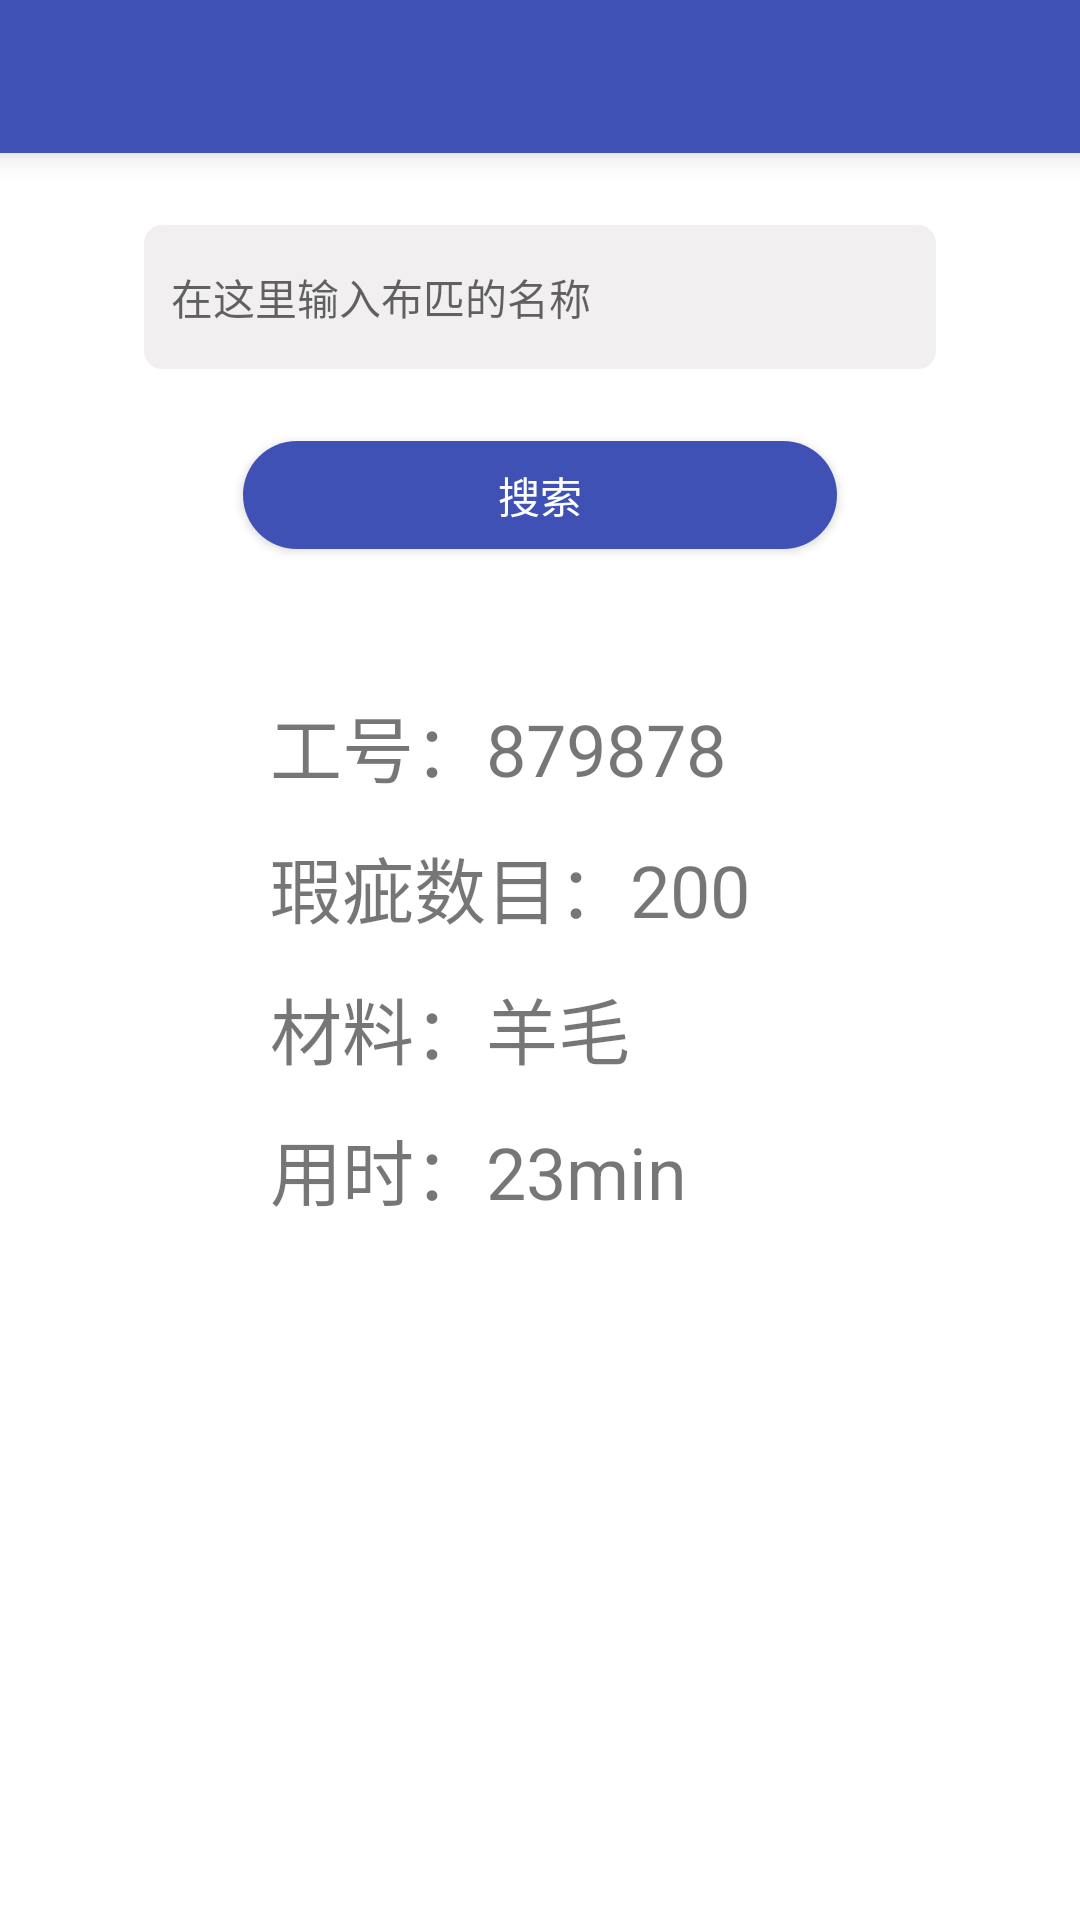

Here is an Android app screen rendered from its layout file. Give the layout XML and the strings, colors and styles it references.
<!-- AndroidManifest.xml: activity theme AppTheme.Activity -->
<!-- res/layout/activity_data.xml -->
<?xml version="1.0" encoding="utf-8"?>
<LinearLayout xmlns:android="http://schemas.android.com/apk/res/android"
    android:layout_width="match_parent"
    android:layout_height="match_parent"
    android:background="@color/white"
    android:orientation="vertical">

    <include layout="@layout/include_toolbar" />

    <EditText
        android:singleLine="true"
        android:layout_width="match_parent"
        android:layout_height="@dimen/pd48"
        android:layout_marginLeft="@dimen/pd48"
        android:layout_marginRight="@dimen/pd48"
        android:layout_marginTop="@dimen/pd24"
        android:background="@drawable/shp_input_back"
        android:hint="在这里输入布匹的名称"
        android:paddingLeft="@dimen/pd9"
        android:paddingRight="@dimen/pd9"
        android:textSize="@dimen/ps14" />

    <Button
        style="@style/big_button"
        android:layout_gravity="center_horizontal"
        android:layout_marginTop="@dimen/pd24"
        android:text="@string/search" />

    <TextView
        style="@style/dark_secondary_txt"
        android:layout_width="wrap_content"
        android:layout_height="wrap_content"
        android:layout_marginLeft="@dimen/pd90"
        android:layout_marginTop="@dimen/pd48"
        android:text="工号：879878"
        android:textSize="@dimen/ps24" />

    <TextView
        style="@style/dark_secondary_txt"
        android:layout_width="wrap_content"
        android:layout_height="wrap_content"
        android:layout_marginLeft="@dimen/pd90"
        android:layout_marginTop="@dimen/pd12"

        android:text="瑕疵数目：200"
        android:textSize="@dimen/ps24" />

    <TextView
        style="@style/dark_secondary_txt"
        android:layout_width="wrap_content"
        android:layout_height="wrap_content"
        android:layout_marginLeft="@dimen/pd90"
        android:layout_marginTop="@dimen/pd12"

        android:text="材料：羊毛"
        android:textSize="@dimen/ps24" />

    <TextView
        style="@style/dark_secondary_txt"
        android:layout_width="wrap_content"
        android:layout_height="wrap_content"
        android:layout_marginLeft="@dimen/pd90"
        android:layout_marginTop="@dimen/pd12"
        android:text="用时：23min"
        android:textSize="@dimen/ps24" />

</LinearLayout>
<!-- res/layout/include_toolbar.xml (included above) -->
<?xml version="1.0" encoding="utf-8"?>
<android.support.v7.widget.Toolbar xmlns:android="http://schemas.android.com/apk/res/android"
    android:id="@+id/toolbar"
    android:layout_width="match_parent"
    android:layout_height="@dimen/pd51"
    android:background="@color/colorPrimary"
    android:elevation="6dp"
    >

        <TextView
            android:id="@+id/txt_title"
            android:layout_width="wrap_content"
            android:layout_height="wrap_content"
            android:layout_gravity="center"
            style="@style/light_primary_txt"
            android:lines="1"
            android:ellipsize="end"
            android:textSize="@dimen/ps18"/>

</android.support.v7.widget.Toolbar>
<!-- resources referenced by this layout -->
<resources>
  <color name="colorPrimary">#3F51B5</color>
  <color name="white">#fff</color>
  <dimen name="pd12">12dp</dimen>
  <dimen name="pd24">24dp</dimen>
  <dimen name="pd48">48dp</dimen>
  <dimen name="pd51">51dp</dimen>
  <dimen name="pd9">9dp</dimen>
  <dimen name="pd90">90dp</dimen>
  <dimen name="ps14">14sp</dimen>
  <dimen name="ps18">18sp</dimen>
  <dimen name="ps24">24sp</dimen>
  <!-- drawable shp_input_back (drawable) -->
  <?xml version="1.0" encoding="utf-8"?>
  <shape xmlns:android="http://schemas.android.com/apk/res/android"
      android:shape="rectangle">
  
      <corners android:radius="@dimen/pd6"/>
      <solid android:color="@color/grey.100" />
  
  </shape>
  <string name="search">搜索</string>
  <style name="big_button">
          <item name="android:textColor">@color/white</item>
          <item name="android:textSize">@dimen/ps14</item>
          <item name="android:background">@drawable/shp_green_corner_round</item>
          <item name="android:layout_width">@dimen/pd198</item>
          <item name="android:layout_height">@dimen/pd36</item>
      </style>
  <style name="dark_secondary_txt">
          <item name="android:textColor">@color/black</item>
          <item name="android:alpha">0.54</item>
      </style>
  <style name="light_primary_txt">
          <item name="android:textColor">@color/white</item>
      </style>
  <style name="AppTheme.Activity" parent="AppTheme">
          <item name="android:windowBackground">@color/grey.100</item>
      </style>
  <dimen name="pd6">6dp</dimen>
  <color name="grey.100">#f1efef</color>
  <!-- drawable shp_green_corner_round (drawable) -->
  <?xml version="1.0" encoding="utf-8"?>
  <shape xmlns:android="http://schemas.android.com/apk/res/android"
      android:shape="rectangle">
  
      <corners android:radius="@dimen/pd24"/>
      <solid android:color="@color/colorPrimary" />
  
  </shape>
  <dimen name="pd198">198dp</dimen>
  <dimen name="pd36">36dp</dimen>
  <color name="black">#000</color>
  <style name="AppTheme" parent="Theme.AppCompat.Light.NoActionBar">
          
          <item name="colorPrimary">@color/colorPrimary</item>
          <item name="colorPrimaryDark">@color/colorPrimaryDark</item>
          <item name="colorAccent">@color/colorAccent</item>
      </style>
  <color name="colorPrimaryDark">#303F9F</color>
  <color name="colorAccent">#FF4081</color>
</resources>
